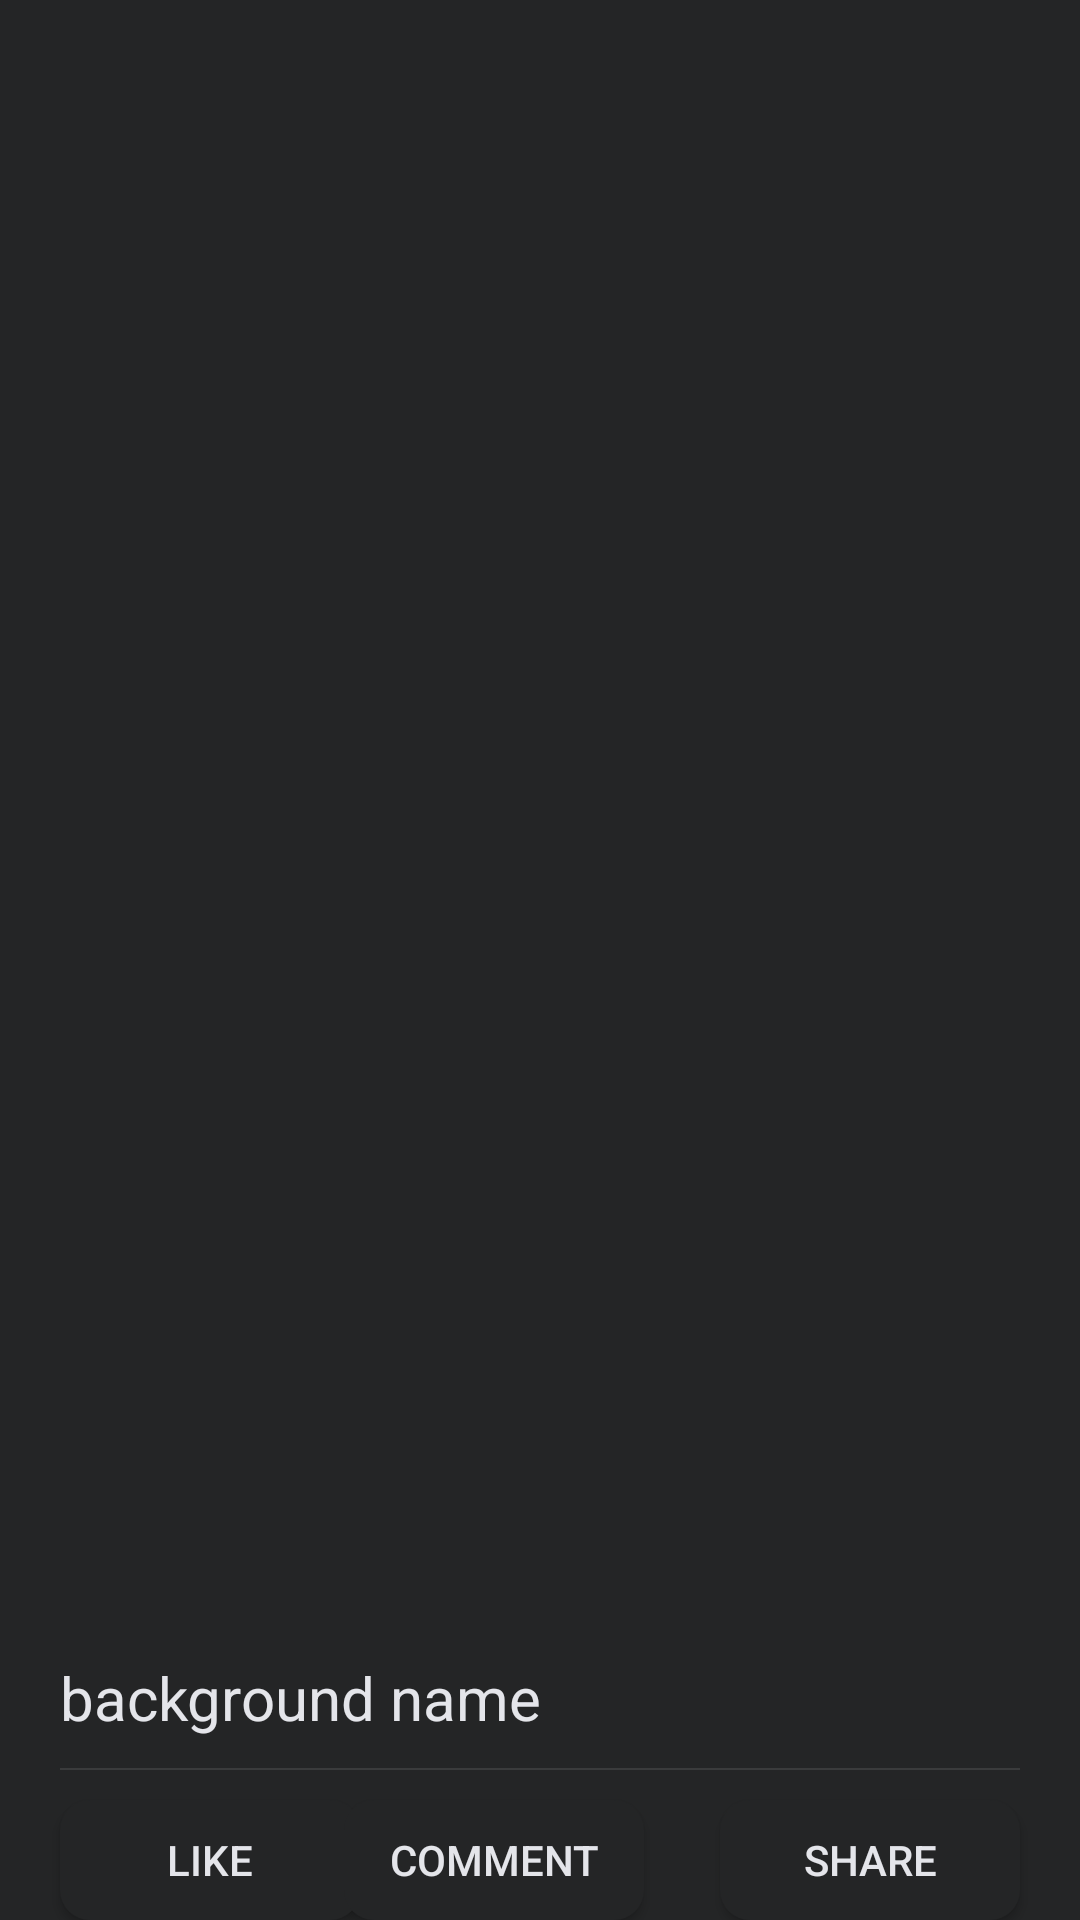

Here is an Android app screen rendered from its layout file. Give the layout XML and the strings, colors and styles it references.
<!-- AndroidManifest.xml: application theme Theme.FacebookLayout -->
<!-- res/layout/activity_background.xml -->
<?xml version="1.0" encoding="utf-8"?>
<androidx.constraintlayout.widget.ConstraintLayout xmlns:android="http://schemas.android.com/apk/res/android"
    android:layout_width="match_parent"
    android:layout_height="match_parent"
    android:background="@color/bgBlack"
    xmlns:app="http://schemas.android.com/apk/res-auto">
    <ImageView
        android:id="@+id/bgImg"
        android:src="@drawable/earth"
        android:layout_width="match_parent"
        android:layout_height="400dp"
        app:layout_constraintTop_toTopOf="parent"
        android:layout_marginTop="120dp" />

    <TextView
        android:id="@+id/bgName"
        android:layout_width="wrap_content"
        android:layout_height="wrap_content"
        android:layout_marginLeft="20dp"
        android:layout_marginBottom="10dp"
        android:text="background name"
        android:textColor="@color/textWhite"
        android:textSize="20sp"
        app:layout_constraintBottom_toTopOf="@id/line"
        app:layout_constraintStart_toStartOf="parent" />
    <View
        android:id="@+id/line"
        android:layout_width="match_parent"
        android:layout_height="0.5dp"
        android:layout_marginLeft="20dp"
        android:layout_marginRight="20dp"
        android:layout_marginBottom="10dp"
        android:background="@color/button1"
        app:layout_constraintLeft_toLeftOf="parent"
        app:layout_constraintRight_toRightOf="parent"
        app:layout_constraintBottom_toTopOf="@id/likeBtn" />
    <Button
        android:id="@+id/likeBtn"
        android:layout_width="100sp"
        android:layout_height="40sp"
        android:text="Like"
        android:scaleType="center"
        android:textColor="@color/text_color_interaction"
        android:background="@drawable/interaction_button"
        android:layout_marginLeft="20dp"
        app:layout_constraintLeft_toLeftOf="parent"
        app:layout_constraintBottom_toBottomOf="parent"/>

    <Button
        android:scaleType="center"
        android:id="@+id/cmtBtn"
        android:layout_width="100sp"
        android:layout_height="40sp"
        android:background="@drawable/interaction_button"
        android:text="Comment"
        android:textColor="@color/text_color_interaction"
        app:layout_constraintBottom_toBottomOf="parent"
        app:layout_constraintHorizontal_bias="0.789"
        app:layout_constraintLeft_toLeftOf="@id/likeBtn"
        app:layout_constraintRight_toLeftOf="@id/shareBtn" />

    <Button
        android:scaleType="center"
        android:id="@+id/shareBtn"
        android:layout_width="100sp"
        android:layout_height="40sp"
        android:text="Share"
        android:textColor="@color/text_color_interaction"
        android:background="@drawable/interaction_button"
        app:layout_constraintRight_toRightOf="parent"
        android:layout_marginRight="20dp"
        app:layout_constraintBottom_toBottomOf="parent"/>



</androidx.constraintlayout.widget.ConstraintLayout>
<!-- resources referenced by this layout -->
<resources>
  <color name="bgBlack">#242526</color>
  <color name="button1">#3A3B3C</color>
  <color name="textWhite">#E4E5EA</color>
  <!-- drawable interaction_button (drawable) -->
  <?xml version="1.0" encoding="utf-8"?>
  <selector xmlns:android="http://schemas.android.com/apk/res/android">
      <item android:state_pressed="true">
          <shape android:shape="rectangle">
              <solid android:color="@color/button1" />
              <corners android:radius="10dp" />
  
          </shape>
      </item>
  
      <item>
          <shape android:shape="rectangle">
              <solid android:color="@color/bgBlack" />
              <corners android:radius="10dp" />
  
          </shape>
      </item>
  </selector>
  <style name="Theme.FacebookLayout" parent="Base.Theme.FacebookLayout" />
  <style name="Base.Theme.FacebookLayout" parent="Theme.AppCompat.DayNight.NoActionBar">
          
          
      </style>
</resources>
